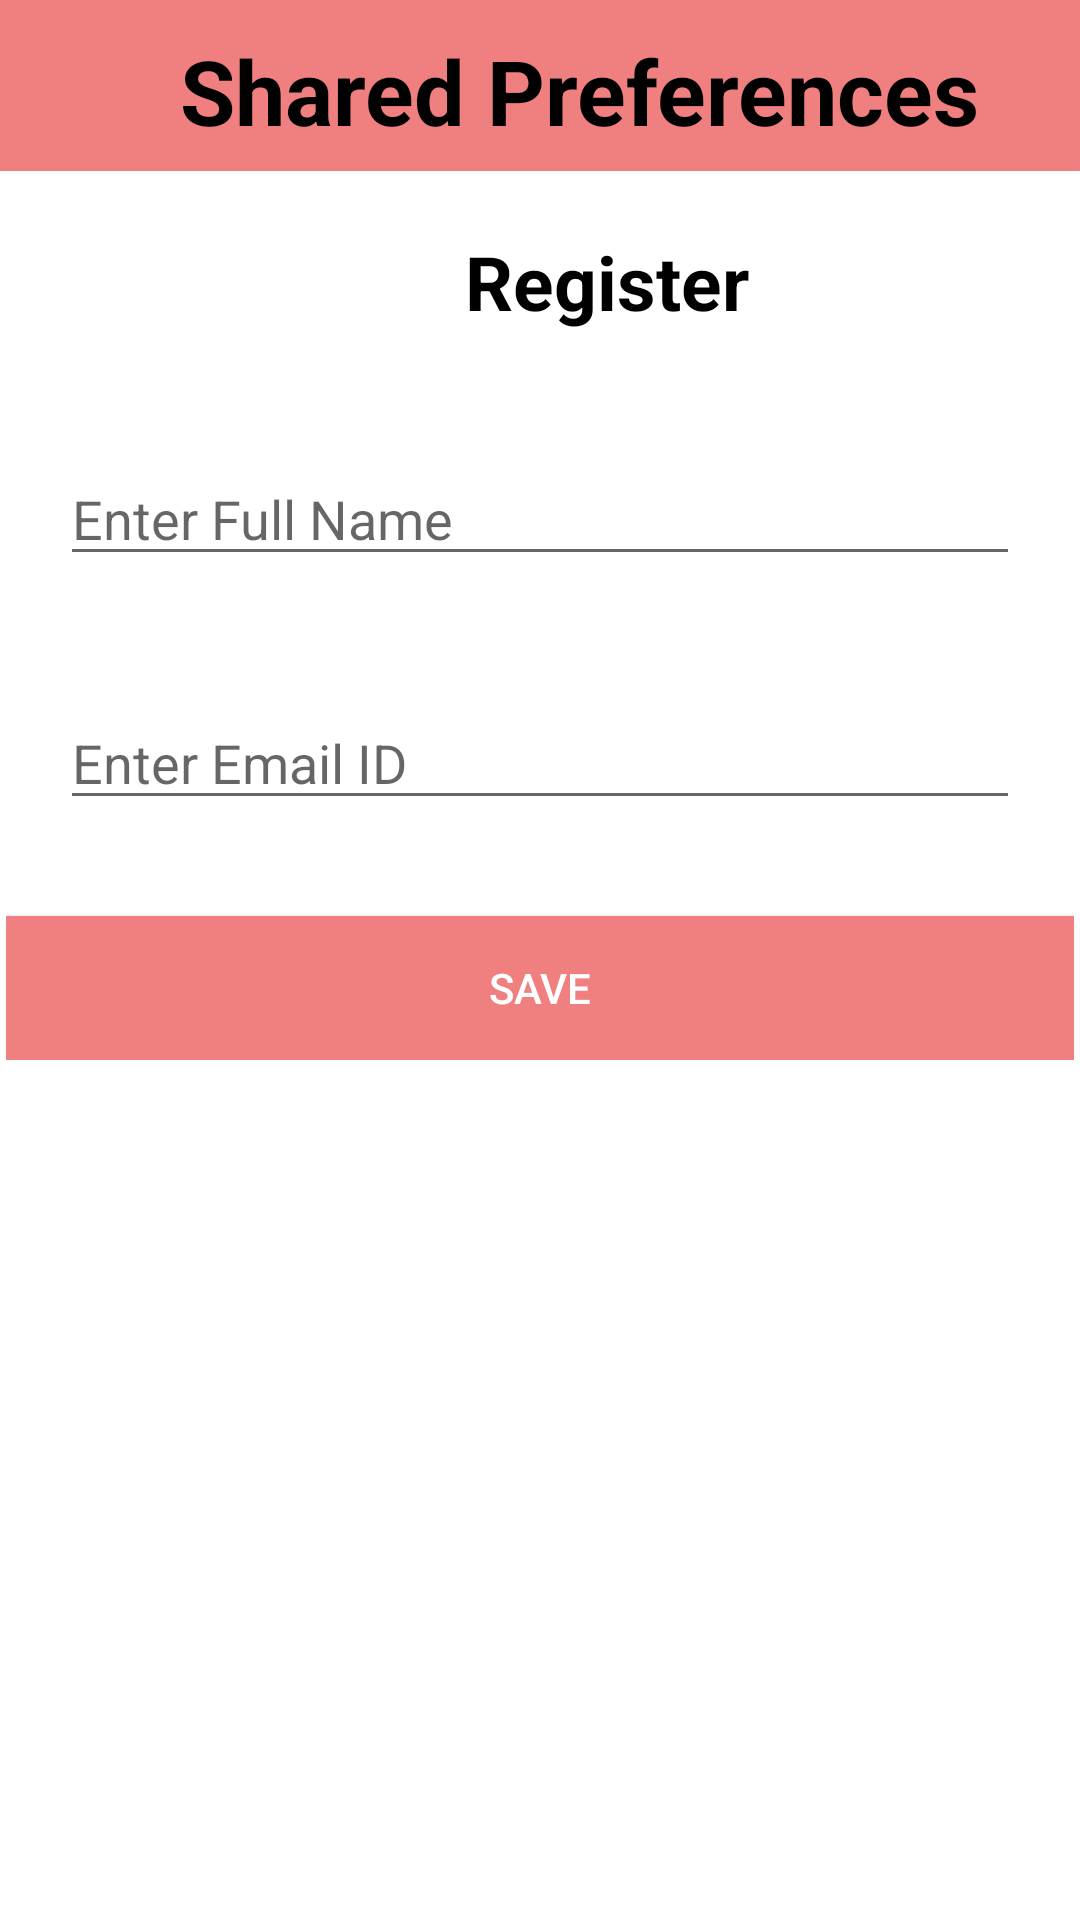

Produce the Android XML layout that renders to this screen, including the resource entries it uses.
<!-- AndroidManifest.xml: application theme Theme.Pertemuan9_Billy -->
<!-- res/layout/activity_main.xml -->
<?xml version="1.0" encoding="utf-8"?>
<LinearLayout xmlns:android="http://schemas.android.com/apk/res/android"
    xmlns:app="http://schemas.android.com/apk/res-auto"
    xmlns:tools="http://schemas.android.com/tools"
    android:layout_width="match_parent"
    android:layout_height="match_parent"
    android:orientation="vertical"
    tools:context=".MainActivity">

    <LinearLayout
        android:layout_width="match_parent"
        android:layout_height="57dp"
        android:background="#f08080">

        <ImageView
            android:layout_width="40dp"
            android:layout_height="40dp"
            android:layout_marginLeft="10dp"
            android:layout_marginTop="10dp"
            android:src="@mipmap/ic_launcher" />

        <TextView
            android:layout_width="wrap_content"
            android:layout_height="wrap_content"
            android:layout_marginLeft="10dp"
            android:layout_marginTop="10dp"
            android:text="Shared Preferences"
            android:textColor="@color/black"
            android:textSize="30sp"
            android:textStyle="bold"></TextView>
    </LinearLayout>


    <TextView
        android:layout_width="wrap_content"
        android:layout_height="wrap_content"
        android:layout_margin="20dp"
        android:gravity="center"
        android:paddingLeft="135dp"
        android:text="Register"
        android:textColor="@color/black"
        android:textSize="25dp"
        android:textStyle="bold" />

    <EditText
        android:id="@+id/editext_name"
        android:layout_width="match_parent"
        android:layout_height="wrap_content"
        android:layout_margin="20dp"
        android:hint="Enter Full Name"
        android:textColor="@color/black" />

    <EditText
        android:id="@+id/editext_email"
        android:layout_width="match_parent"
        android:layout_height="wrap_content"
        android:layout_margin="20dp"
        android:hint="Enter Email ID" />

    <LinearLayout
        android:layout_width="match_parent"
        android:layout_height="wrap_content"
        android:layout_margin="1dp"
        android:padding="1dp">

        <Button
            android:id="@+id/button_save"
            android:layout_width="match_parent"
            android:layout_height="wrap_content"
            android:layout_marginTop="10dp"
            android:background="#f08080"
            android:text="Save"
            android:textColor="#fff" />
    </LinearLayout>
</LinearLayout>
<!-- resources referenced by this layout -->
<resources>
  <style name="Theme.Pertemuan9_Billy" parent="Theme.MaterialComponents.DayNight.DarkActionBar">
          
          <item name="colorPrimary">@color/purple_500</item>
          <item name="colorPrimaryVariant">@color/purple_700</item>
          <item name="colorOnPrimary">@color/white</item>
          
          <item name="colorSecondary">@color/teal_200</item>
          <item name="colorSecondaryVariant">@color/teal_700</item>
          <item name="colorOnSecondary">@color/black</item>
          
          <item name="android:statusBarColor" tools:targetApi="l">?attr/colorPrimaryVariant</item>
          
      </style>
  <!-- not gathered from this repository: default colours our renderer supplied (Android Studio template values) -->
  <color name="purple_500">#FF6200EE</color>
  <color name="purple_700">#FF3700B3</color>
  <color name="teal_200">#FF03DAC5</color>
  <color name="teal_700">#FF018786</color>
  <color name="black">#FF000000</color>
  <color name="white">#FFFFFFFF</color>
</resources>
